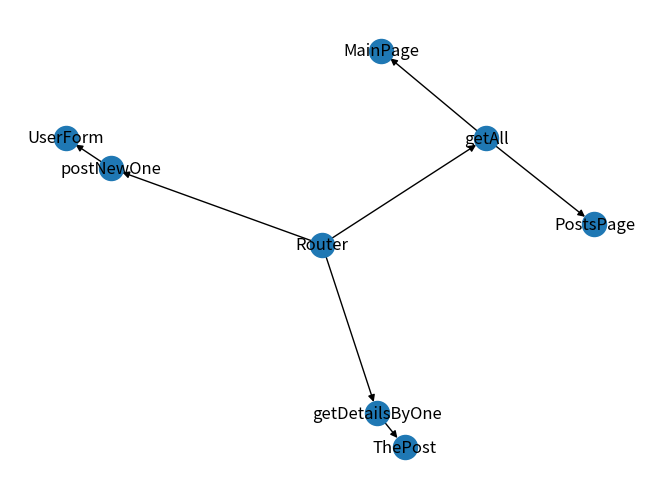

This figure's Python source:
# Завдання 1
# Створіть граф за допомогою бібліотеки networkX для моделювання певної реальної мережі (наприклад, транспортної мережі міста, соціальної мережі, інтернет-топології).

# Завдання 2
# Напишіть програму, яка використовує алгоритми DFS і BFS для знаходження шляхів у графі, який було розроблено у першому завданні.
# Далі порівняйте результати виконання обох алгоритмів для цього графа, висвітлить різницю в отриманих шляхах. Поясніть, чому шляхи для алгоритмів саме такі.

# Завдання 3
# Реалізуйте алгоритм Дейкстри для знаходження найкоротшого шляху в розробленому графі: додайте у граф ваги до ребер та знайдіть найкоротший шлях між всіма вершинами графа.
import networkx as nx
import matplotlib.pyplot as plt


def graph():
    G = nx.DiGraph()
    G.add_nodes_from(
        [
            "Router",
            "getAll",
            "postNewOne",
            "MainPage",
            "getDetailsByOne",
            "ThePost",
            "UserForm",
            "PostsPage",
        ]
    )
    G.add_edges_from(
        [
            ("Router", "getAll"),
            ("Router", "postNewOne"),
            ("Router", "getDetailsByOne"),
            ("getAll", "MainPage"),
            ("getAll", "PostsPage"),
            ("postNewOne", "UserForm"),
            ("getDetailsByOne", "ThePost"),
        ]
    )
    num_nodes = G.number_of_nodes()
    num_edges = G.number_of_edges()
    print(f"Number of edges:{num_edges}\nNumber of nodes:{num_nodes}")

    nx.draw(G, with_labels=True)
    plt.show()


graph()
